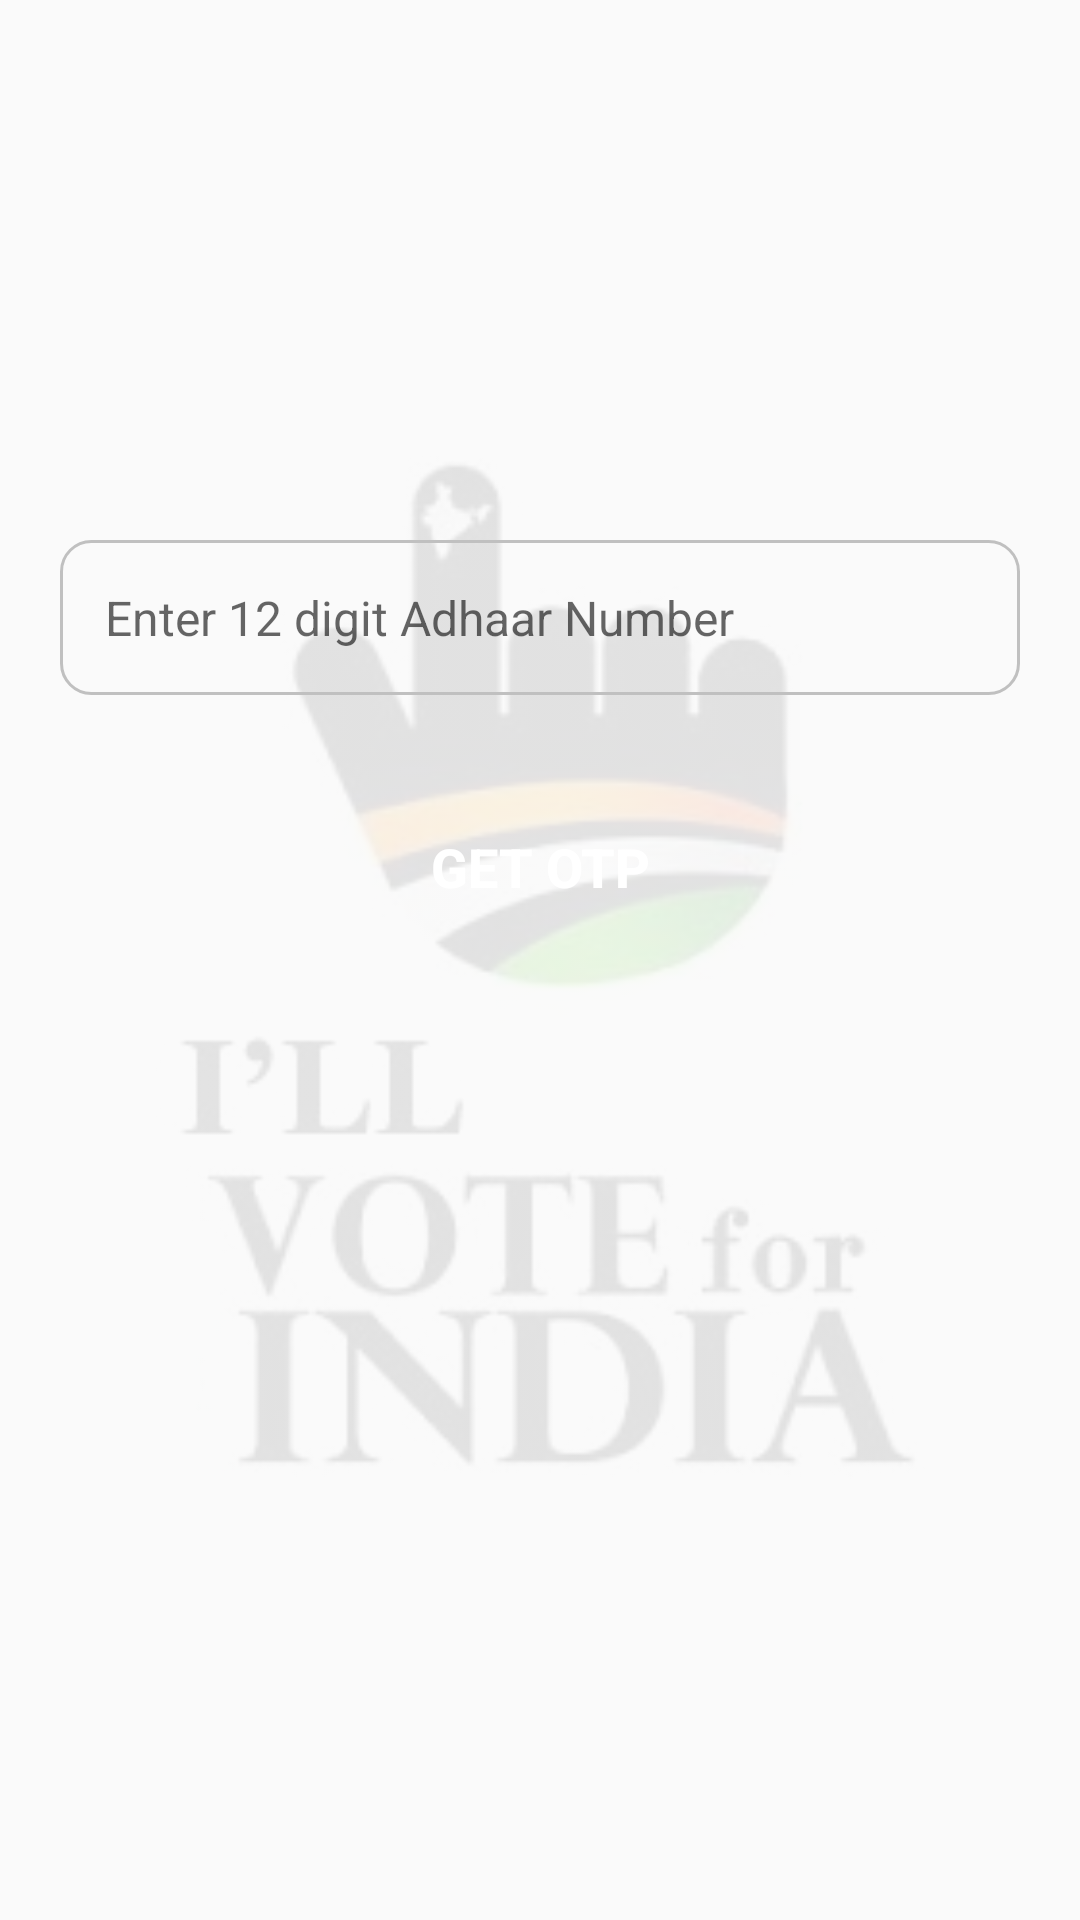

This screen was rendered from an Android layout file. Write that file and the resources it references.
<!-- AndroidManifest.xml: application theme AppTheme -->
<!-- res/layout/activity_login.xml -->
<?xml version="1.0" encoding="utf-8"?>
<RelativeLayout xmlns:android="http://schemas.android.com/apk/res/android"
    xmlns:app="http://schemas.android.com/apk/res-auto"
    android:layout_width="match_parent"
    android:layout_height="match_parent">


    <android.support.v7.widget.AppCompatImageView
        android:layout_width="match_parent"
        android:layout_height="match_parent"
        android:alpha="0.1"
        android:src="@drawable/vote_for_india" />

    <LinearLayout
        android:layout_width="match_parent"
        android:layout_height="match_parent"
        android:layout_marginTop="30dp"
        android:orientation="vertical"
        android:padding="20dp">

        <LinearLayout
            android:layout_width="match_parent"
            android:layout_height="0dp"
            android:layout_weight="1"
            android:orientation="vertical">

            <android.support.v7.widget.AppCompatImageView
                android:layout_width="200dp"
                android:layout_height="100dp"
                android:layout_gravity="center"
                android:src="@drawable/adhaar" />


            <android.support.v7.widget.AppCompatEditText
                android:id="@+id/et_adhaar_number"
                android:layout_width="match_parent"
                android:layout_height="wrap_content"
                android:layout_marginTop="30dp"
                android:background="@drawable/shape_search"
                android:hint="Enter 12 digit Adhaar Number"
                android:inputType="number"
                android:maxLength="12"
                android:padding="15dp"
                android:textSize="16sp" />


            <android.support.v7.widget.AppCompatButton
                android:id="@+id/btn_get_Otp"
                android:layout_width="match_parent"
                android:layout_height="wrap_content"
                android:layout_marginTop="30dp"
                android:background="@drawable/button_circle"
                android:clickable="true"
                android:foreground="?android:attr/selectableItemBackground"
                android:padding="15dp"
                android:text="Get OTP"
                android:textColor="@color/White"
                android:textSize="18sp"
                android:textStyle="bold" />

        </LinearLayout>

        <LinearLayout
            android:visibility="gone"
            android:id="@+id/llm_otp"
            android:layout_width="match_parent"
            android:layout_height="0dp"
            android:layout_weight="1"
            android:orientation="vertical">


            <android.support.v7.widget.AppCompatTextView
                android:id="@+id/tv_verify"
                android:layout_width="match_parent"
                android:layout_height="wrap_content"
                android:layout_marginTop="50dp"
                android:gravity="center"
                android:text="Please type the verification code sent to your mobile number"
                android:textColor="@color/colorPrimary"
                android:textSize="20sp" />


            <com.mukesh.OtpView
                android:text="1234"
                android:id="@+id/otp_view"
                android:layout_width="wrap_content"
                android:layout_height="wrap_content"
                android:layout_marginTop="30dp"
                android:inputType="number"
                android:layout_gravity="center"
                app:itemCount="4"
                app:lineColor="@color/colorPrimary"
                app:viewType="rectangle"/>


            <android.support.v7.widget.AppCompatButton
                android:id="@+id/btn_verify_Otp"
                android:layout_width="match_parent"
                android:layout_height="wrap_content"
                android:layout_marginTop="30dp"
                android:background="@drawable/button_circle"
                android:clickable="true"
                android:foreground="?android:attr/selectableItemBackground"
                android:padding="15dp"
                android:text="Verify OTP"
                android:textColor="@color/White"
                android:textSize="18sp"
                android:textStyle="bold" />

        </LinearLayout>

    </LinearLayout>
</RelativeLayout>
<!-- resources referenced by this layout -->
<resources>
  <color name="White">#FFFFFF</color>
  <color name="colorPrimary">#4169E1</color>
  <!-- drawable shape_search (drawable) -->
  <?xml version="1.0" encoding="utf-8"?>
  <shape xmlns:android="http://schemas.android.com/apk/res/android"
      android:shape="rectangle">
  
      <stroke
          android:width="1dp"
          android:color="@color/Silver" />
      <corners android:radius="10dp"/>
  </shape>
  <!-- drawable vote_for_india: jpg bitmap (drawable-mdpi, 11788 bytes) -->
  <style name="AppTheme" parent="Theme.AppCompat.Light.NoActionBar">
          
          <item name="colorPrimary">@color/colorPrimary</item>
          <item name="colorPrimaryDark">@color/colorPrimaryDark</item>
          <item name="colorAccent">@color/colorAccent</item>
          <item name="otpViewStyle">@style/OtpWidget.OtpView</item>
      </style>
  <color name="Silver">#C0C0C0</color>
  <color name="colorPrimaryDark">#4169E1</color>
  <color name="colorAccent">#FF4081</color>
</resources>
